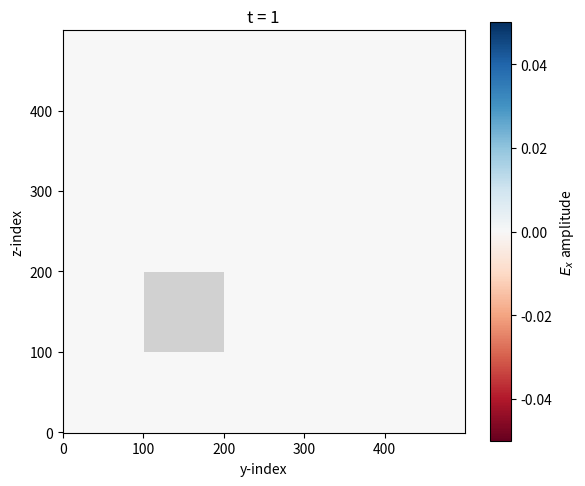

The script that saved this image:
import numpy as np
import matplotlib.pyplot as plt
from matplotlib.animation import FuncAnimation

#Constants

eps0 = 8.8541878128e-12
mu0 = 1.256637062e-6
c = 1/np.sqrt(eps0*mu0)
imp0 = np.sqrt(mu0/eps0)
j_max = 500  #size of y
i_max = 500 #size of z
n_max = 2000  #size of t
j_source = 250 #space step of j_source
i_source = 250 #space step of i_source

# values for other than vakuum, epsilon (eps) also can be an array of permativities in the y direction for every step, mu also can be so

mu = mu0
eps = eps0*np.ones(shape=(i_max,j_max))
eps[100:200,100:200] = 10*eps0
material_prof = eps > eps0

v = 1/np.sqrt(eps*mu)
imp = np.sqrt(mu/eps)


E_x = np.zeros(shape=(i_max,j_max))
H_z = np.zeros(shape=(i_max,j_max))
H_y = np.zeros(shape=(i_max,j_max))

#can be replaced with just E_x and H_z and is not important but or simplicity, it can be better do define it

E_x_prev = np.zeros(shape=(i_max,j_max))
H_z_prev = np.zeros(shape=(i_max,j_max))
H_y_prev = np.zeros(shape=(i_max,j_max))

lambda_min = 350e-9  #minimum wavelength
dy = lambda_min/20
dz = lambda_min/20
S=0.5
dt = S/((np.sqrt(1/dy**2+1/dz**2))*c)

# Source function (for demonstration)
def Source_Func(t):
    tau = 30   # in time steps
    t_0 = tau*3     # delay for source to work
    lambda_0 = 550e-9  #defines the frequency of the source
    w0 = 2*np.pi*c/lambda_0 
    return np.exp(-(t-t_0)**2/tau**2)*np.sin(w0*t*dt)


#MATPLOT LIB ANIMATION PLOT SETUP

fig, ax = plt.subplots(figsize=(6,5))
im = ax.imshow(E_x.T, origin='lower', cmap='RdBu', interpolation='quadric',
               vmin=-0.05, vmax=0.05)
cb = plt.colorbar(im, ax=ax, label=r'$E_x$ amplitude')

# static overlay for material
overlay = ax.imshow(material_prof.T, origin='lower', cmap='Greys', alpha=0.15,
                    interpolation='nearest')
title = ax.set_title('t = 0')
ax.set_xlabel('y-index')
ax.set_ylabel('z-index')
plt.tight_layout()

# The time loop function
def fdtd_step(n):
    global E_x, H_y, H_z, E_x_prev, H_y_prev, H_z_prev
    
    E_x_old = E_x.copy()
    #MAXWELL EQUATIONS
    
    # Update magnetic field z
    H_z[:,:j_max-1] = H_z_prev[:,:j_max-1] + dt/(dy*mu0) * (E_x[:,1:j_max] - E_x[:,:j_max-1])
    H_z_prev = H_z
    
    # Update magnetic field y
    H_y[:i_max-1,:] = H_y_prev[:i_max-1,:] - dt/(dz*mu0) * (E_x[1:i_max,:] - E_x[:i_max-1,:])
    H_y_prev = H_y

    # Update electric field
    E_x[1:,1:] = E_x_prev[1:,1:] + dt/(dy*eps[1:,1:]) * (H_z[1:,1:] - H_z[1:,:j_max-1]) - dt/(dz*eps[1:,1:]) * (H_y[1:,1:] - H_y[:i_max-1,1:])
    E_x_prev = E_x

    #SOURCE
    # Add magnetic field source of H_z
    #H_z[i_source-1,j_source-1] -= Source_Func(n)/imp0
    #H_z_prev[i_source-1,j_source-1] = H_z[i_source-1,j_source-1]
    
    # Add magnetic field source H_y
    #H_y[i_source-1,j_source-1] -= Source_Func(n)/imp0
    #H_y_prev[i_source-1,j_source-1] = H_y[i_source-1,j_source-1]
    
    # Add electric field source E_x, If you want radial wave, only use E_x, for a directional wave, define H_y and H_z
    E_x[i_source,j_source] += Source_Func(n+1)
    E_x_prev[i_source,j_source] = E_x[i_source,j_source]


    #Mur 1st-order ABC (uses E_x_old as the previous step, because E_x_prev gets updated)
    S_y = c*dt/dy
    S_z = c*dt/dz
    coef_y = (S_y - 1)/(S_y + 1)
    coef_z = (S_z - 1)/(S_z + 1)

    # y-boundaries (j = 0, j = j_max-1)
    E_x[:, 0] = E_x_old[:, 1] + coef_y*(E_x[:, 1] - E_x_old[:, 0])
    E_x[:, j_max-1] = E_x_old[:, j_max-2] + coef_y*(E_x[:, j_max-2] - E_x_old[:, j_max-1])

    # z-boundaries (i = 0, i = i_max-1)
    E_x[0, :] = E_x_old[1, :] + coef_z*(E_x[1, :] - E_x_old[0, :])
    E_x[i_max-1, :] = E_x_old[i_max-2, :] + coef_z*(E_x[i_max-2, :] - E_x_old[i_max-1, :])

steps_per_frame = 1
def update(frame):
    # advance multiple FDTD steps per frame
    base_n = frame * steps_per_frame
    for s in range(steps_per_frame):
        fdtd_step(base_n + s)
    im.set_data(E_x.T)
    title.set_text(f't = {base_n + steps_per_frame}')
    return im, title, overlay

ani = FuncAnimation(fig, update, frames=n_max // steps_per_frame,
                    interval=20, blit=True)

plt.show()